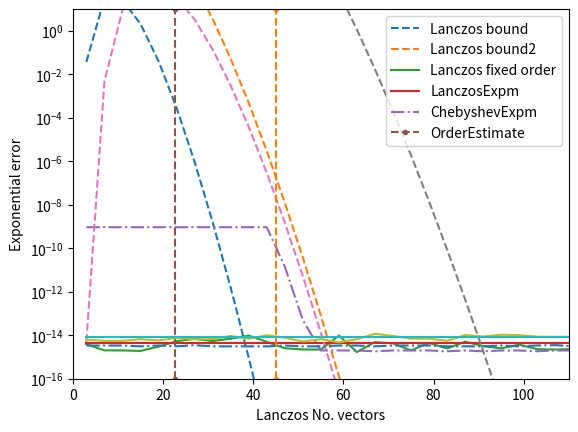

Write the Python code that produced this figure.
%matplotlib inline

# file: seeq/chebyshev.py

import numpy as np
import scipy.sparse.linalg
from scipy.special import jn
import scipy.linalg as la
import scipy.sparse.linalg as sla

class ChebyshevExpm:
    """
    This object is created to compute $exp(-i*H*dt)*v$ using
    the Chebyshev series to approximate the exponential. The
    object does some preconditioning or scaling of the operator
    based on the range of eigenvalues and 'factor', transforming
    it to $exp(-i*A*R)*v$ where B has eigenvalues in [-1,1] and
    R is a real number.
    
    H     -- a matrix, or a linear function f(v) on vectors
    d     -- matrix size, only needs to be provided when H is a function
    order -- the order of the Chebyshev approximation
    dt    -- time interval in the exponential above
    rtol  -- relative tolerance for deciding when to stop the
             Chebyshev expansion
    """
    def __init__(self, H, d=None, largestEig=0):
        #
        # H can be a function, a matrix, a sparse matrix, etc. We construct
        # a linear operator in all cases, which is a general abstraction that
        # numpy can work with and allows multiplication times a vector '@'
        #
        # The method demands that the eigenvalues be in the range [-1,1]
        # We need analyze the operator to estimate a range of eigenvalues
        # and rescale the operator "A*factor" to a smaller range.
        #
        if callable(H) and not isinstance(H, sla.LinearOperator):
            H = scipy.sparse.linalg.LinearOperator((d,d),matvec=H)
        self.H = H
        #
        # Estimate the spectral range of H, computing the smallest and
        # largest eigenvalues. ARPACK in standard Python is not good at
        # computing small values. We thus use a trick of computing the
        # largest magnitude X and assume the spectrum is in [-X,X]
        #
        if largestEig:
            self.largestEig = largestEig
            self.smallestEig = -largestEig
        else:
            self.Hnorm = abs(sla.eigsh(self.H, k=1, which='LM',
                                       return_eigenvectors=0)[0])
            self.largestEig = self.Hnorm
            self.smallestEig = - self.Hnorm
    
    @staticmethod
    def weights(order, rm):
        ndx = np.arange(0,order)
        return jn(ndx, rm) * ((-1j)**ndx)
                    
    def apply(self, v, order=100, dt=1.0, tol=1e-14):
        
        rp = dt * (self.largestEig + self.smallestEig) / 2
        rm = dt * (self.largestEig - self.smallestEig) / 2
        order = max(order, 2 * int(rm))
        
        # Apply a version of A that is shifted and rescaled 
        def Btimes(phi):
            return ((self.H @ phi) * (dt/rm) - phi * (rp/rm))
    
        # Bessel coefficients ak, plus imaginary parts from chebyshev polynomials    
        ak = self.weights(order, rm)
    
        # Zeroth and first order
        phi0 = v
        phi1 = Btimes(phi0)
        cheb = ak[0] * phi0 + 2 * ak[1] * phi1
    
        # We can define an absolute tolerance if we assume unitary evolution
        # and always a nonzero relative tolerance 'tol'
        # Note the 'vector' 'v' is actually a matrix of vectors with columns
        # corresponding to different states. We want to compute the total
        # norm of the vectors in a speedy way.
        atol2 = np.abs(tol**2 * np.vdot(v, v))
        
        # Higher orders
        for jj in range(2,order):
            phi2 = 2 * Btimes(phi1) - phi0
            tmp = 2 * ak[jj] * phi2
            cheb += tmp
            if abs(np.vdot(tmp,tmp)) < atol2:
                break
            phi0 = phi1
            phi1 = phi2
        else:
            print("Desired precision of ", tol, "not reached.")
            print("Error = ", np.linalg.norm(tmp)/np.linalg.norm(cheb))

        return cheb * np.exp(-1j*rp)
    
def expm(A, v, **kwargs):
    aux = ChebyshevExpm(A)
    return aux.apply(v, **kwargs)

chebyshevExpm = expm

# file: seeq/lanczos.py

import numpy
import scipy
import scipy.linalg as la
import scipy.sparse.linalg as sla

class LanczosExpm:
    def __init__(self, H, d=0):
        #
        # H can be a function, a matrix, a sparse matrix, etc. We construct
        # a linear operator in all cases, which is a general abstraction that
        # numpy can work with and allows multiplication times a vector '@'
        #
        if callable(H) and not isinstance(H, sla.LinearOperator):
            H = sla.LinearOperator((d,d),matvec=H)
        self.H = H
        #
        # Estimate the spectral range of H, computing the smallest and
        # largest eigenvalues. ARPACK in standard Python is not good at
        # computing small values. We thus use a trick of computing the
        # largest magnitude X and assume the spectrum is in [-X,X]
        #
        self.Hnorm = abs(sla.eigs(H, k=1, which='LM', return_eigenvectors=0)[0])
    
    def estimateOrder(self, dt=1.0):
        return max(int(3*self.Hnorm*dt+1),4)

    def apply(self, v, dt=1.0, order=0, tol=1e-14):
        # This function has two ways to operate: if we provide an order,
        # it applies the Lanczos expansion up to that basis size; otherwise
        # it estimates the number of vectors based on the norm of the matrix
        # that we will exponentiate (which was estimated before in __init__)
        if order == 0:
            nmax = self.estimateOrder(dt)
        else:
            nmax = order
        if nmax > v.size:
            nmax = v.size
        #
        # Construct a projected version of the matrix 'H' on the
        # Krylov subspace generated around vector 'v'
        #
        v = numpy.array(v)
        vnrm = la.norm(v)
        vn = v / vnrm
        vnm1 = numpy.zeros(v.shape)
        α = []
        β = [0.0]
        start = 0
        lasterr = 1.0
        while True:
            #
            # Iteratively extend the Krylov basis using the lanczos
            # recursion without restart or reorthogonalization.
            #
            for n in range(start, nmax):
                w = (self.H @ vn)
                α.append(numpy.vdot(vn, w))
                w = w - α[n] * vn - β[n] * vnm1
                vnm1 = vn
                aux = la.norm(w)
                β.append(aux)
                if aux < 1e-20:
                    break
                vn = w / aux
            #
            # We diagonalize the banded matrix formed by α and β and
            # use that to compute the exponential of the effective
            # truncated matrix. This also allows us to estimate the error
            # due to the Lanczos method.
            #
            w, u = scipy.linalg.eig_banded(numpy.array([β[:-1],α]),
                                           overwrite_a_band=True)
            fHt = u @ (numpy.exp(-1j*dt*w) * u[0,:].conj())
            err = abs(fHt[n]*β[n+1])
            if err < tol:
                break
            if lasterr < err or nmax == v.size:
                print('Lanczos failed to converge at ', len(α), ' iterations')
                print('err='+str(err))
                lasterr = err
                break
            start = nmax
            nmax = min(int(1.5*nmax+1), v.size)
        #
        # Given the approximation of the exponential, recompute the
        # Lanczos basis 
        #
        vnm1 = vn = v
        output = fHt[0] * vn
        for n in range(1, nmax):
            w = (self.H @ vn) - α[n-1] * vn - β[n-1] * vnm1
            vnm1 = vn
            vn = w / β[n]
            output = output + fHt[n] * vn
        return output
    
def expm(A, v, **kwargs):
    aux = LanczosExpm(A, d=v.size)
    return aux.apply(v, **kwargs)


lanczosExpm = expm

import numpy as np
import scipy.sparse.linalg as sla
import math
import matplotlib.pyplot as plt

def chebyTest1(size, **kw):
    factor = 1.0
    if ('factor' in kw):
        factor = kw['factor']
    #
    # Create a random Hermitian matrix and a vector
    #
    A = np.random.rand(size,size)
    A = np.dot(A, A.T)
    v = np.random.rand(size)
    v = v / la.norm(v)
    #
    # Numerically exact exponential
    #
    w1 = la.expm(-1j * A * factor) @ v
    #
    # Set of orders that we wish to test
    #
    them = [m for m in range(3,size,4)]
    #
    # Estimate operator norm
    #
    Anrm = abs(sla.eigs(A, k=1, which='LM', return_eigenvectors=0)[0]*factor)
    mmin = Anrm
    #
    # Error estimates for Lanczos
    #
    rho = Anrm/4.0
    est = [abs(12*math.exp(m-rho*rho/m)*(rho/m)**m) for m in them]
    #
    # Error estimates for Lanczos (2nd, bit worse)
    #
    rho = Anrm/4.0
    est2 = [abs(2*math.exp(m*math.log(Anrm/2)-math.lgamma(m))) for m in them]
    #
    # Actual Lanczos errors
    #
    aux = LanczosExpm(A)
    err1 = [la.norm(w1 - aux.apply(v,order=m,dt=factor)) for m in them]
    #
    # Selfregulated Lanczos errors
    #
    aux = LanczosExpm(A)
    err1b = [la.norm(w1 - aux.apply(v,dt=factor))
             for m in them]
    #
    # Chebyshev class errors
    #
    err3 = [la.norm(w1 - chebyshevExpm(A,v,dt=factor,order=m)) for m in them]
    ax = plt.gca()
    ax.plot(them,est,'--',them,est2,'--',
            them,err1,'-',them,err1b,'-',them,err3,'-.',
            [mmin,mmin],[1e-16,10],'--.')
    ax.set_yscale('log')
    ax.set_xlabel('Lanczos No. vectors')
    ax.set_ylabel('Exponential error');
    ax.legend(['Lanczos bound','Lanczos bound2',
               'Lanczos fixed order','LanczosExpm','ChebyshevExpm',
              'OrderEstimate']);
    return ax

ax = chebyTest1(300, factor=1/1000.0)
ax.set_ylim([1e-16,10])
ax.set_xlim([0,80]);

ax = chebyTest1(300, factor=1/500.0)
ax.set_ylim([1e-16,10])
ax.set_xlim([0,110]);

import numpy as np
import scipy.sparse.linalg as sla
import math
import matplotlib.pyplot as plt
import time

def lanczosTiming(size, chebyshev_order=100, factor=1.0, iterations=100):
    #
    # Create a random Hermitian matrix and a vector
    #
    A = np.random.rand(size,size)
    A = np.dot(A, A.T)
    v = np.random.rand(size)
    v = v / la.norm(v)
    #
    aux = LanczosExpm(A)
    t = time.process_time()
    for i in range(0,iterations):
        aux.apply(v,dt=factor)
    t = (time.process_time() - t)/iterations
    print('LanczosExpm t=',t,'s / iteration')
    #
    aux = ChebyshevExpm(A)
    t = time.process_time()
    for i in range(0,iterations):
        aux.apply(v,dt=factor,order=chebyshev_order)
    t = (time.process_time() - t)/iterations
    print('Chebyshev t=',t,'s / iteration')

lanczosTiming(300, chebyshev_order=60, factor=1/1000)

lanczosTiming(300, chebyshev_order=90, factor=1/500)